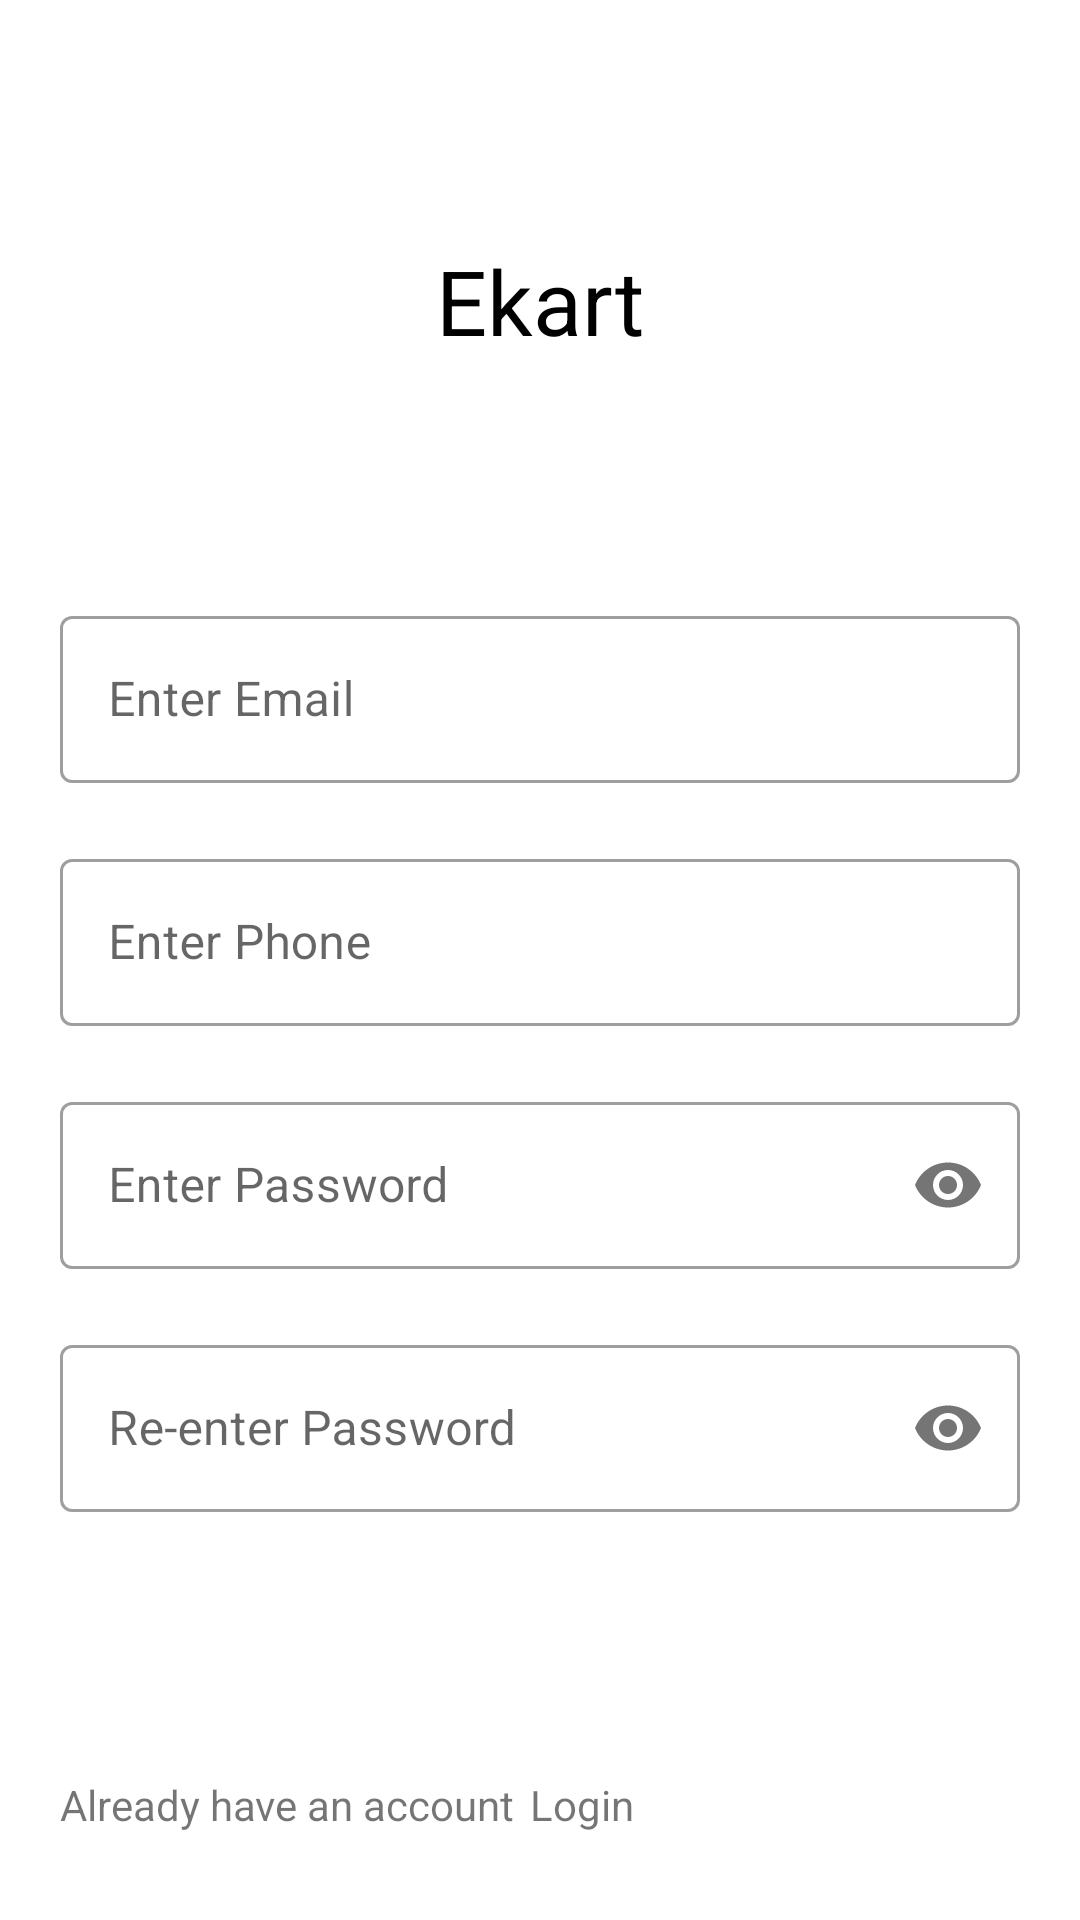

Write the Android layout XML for this screen, with the resource values it uses.
<!-- AndroidManifest.xml: activity theme NoActionBar -->
<!-- res/layout/activity_signup.xml -->
<?xml version="1.0" encoding="utf-8"?>
<androidx.constraintlayout.widget.ConstraintLayout xmlns:android="http://schemas.android.com/apk/res/android"
    xmlns:app="http://schemas.android.com/apk/res-auto"
    xmlns:tools="http://schemas.android.com/tools"
    android:layout_width="match_parent"
    android:layout_height="match_parent"
    tools:context=".view.SignupActivity">
    <TextView
        android:id="@+id/textView"
        android:layout_width="wrap_content"
        android:layout_height="wrap_content"
        android:text="@string/name"
        android:textSize="@dimen/text_large"
        android:textColor="@color/black"
        app:layout_constraintTop_toTopOf="parent"
        app:layout_constraintStart_toStartOf="parent"
        app:layout_constraintEnd_toEndOf="parent"
        app:layout_constraintBottom_toTopOf="@id/email_til"
         />
    <com.google.android.material.textfield.TextInputLayout
        android:id="@+id/email_til"
        android:layout_width="@dimen/zero_dp"
        android:layout_height="wrap_content"
        app:layout_constraintEnd_toEndOf="parent"
        app:layout_constraintHorizontal_bias="0.49"
        app:layout_constraintStart_toStartOf="parent"
        app:layout_constraintTop_toTopOf="parent"
        android:layout_marginTop="@dimen/margin_first_top"
        android:layout_marginStart="@dimen/margin_start"
        android:layout_marginEnd="@dimen/margin_end"
        style="@style/Widget.MaterialComponents.TextInputLayout.OutlinedBox">

        <com.google.android.material.textfield.TextInputEditText
            android:id="@+id/email"
            android:hint="@string/enter_email"
            android:layout_width="match_parent"
            android:layout_height="wrap_content" />
    </com.google.android.material.textfield.TextInputLayout>
    <com.google.android.material.textfield.TextInputLayout
        android:id="@+id/phone_til"
        android:layout_width="0dp"
        android:layout_height="wrap_content"
        app:layout_constraintEnd_toEndOf="parent"
        app:layout_constraintStart_toStartOf="parent"
        app:layout_constraintTop_toBottomOf="@id/email_til"
        android:layout_marginTop="@dimen/margin_top"
        android:layout_marginStart="@dimen/margin_start"
        android:layout_marginEnd="@dimen/margin_end"
        style="@style/Widget.MaterialComponents.TextInputLayout.OutlinedBox">
        <com.google.android.material.textfield.TextInputEditText
            android:id="@+id/phone"
            android:hint="@string/enter_phone"
            android:layout_width="match_parent"
            android:layout_height="wrap_content"
            />
    </com.google.android.material.textfield.TextInputLayout>
    <com.google.android.material.textfield.TextInputLayout
        android:id="@+id/password_til"
        android:layout_width="0dp"
        android:layout_height="wrap_content"
        app:layout_constraintEnd_toEndOf="parent"
        app:layout_constraintStart_toStartOf="parent"
        app:layout_constraintTop_toBottomOf="@id/phone_til"
        android:layout_marginTop="@dimen/margin_top"
        android:layout_marginStart="@dimen/margin_start"
        android:layout_marginEnd="@dimen/margin_end"
        app:passwordToggleEnabled="true"
        style="@style/Widget.MaterialComponents.TextInputLayout.OutlinedBox">
        <com.google.android.material.textfield.TextInputEditText
            android:id="@+id/password"
            android:hint="@string/enter_password"
            android:inputType="textPassword"
            android:layout_width="match_parent"
            android:layout_height="wrap_content"
            />
    </com.google.android.material.textfield.TextInputLayout>
    <com.google.android.material.textfield.TextInputLayout
        android:id="@+id/confirm_til"
        android:layout_width="@dimen/zero_dp"
        android:layout_height="wrap_content"
        app:passwordToggleEnabled="true"
        app:layout_constraintStart_toStartOf="parent"
        app:layout_constraintEnd_toEndOf="parent"
        app:layout_constraintTop_toBottomOf="@id/password_til"
        android:layout_marginStart="@dimen/margin_start"
        android:layout_marginEnd="@dimen/margin_end"
        style="@style/Widget.MaterialComponents.TextInputLayout.OutlinedBox"
        android:layout_marginTop="@dimen/margin_top"
        >
        <com.google.android.material.textfield.TextInputEditText
            android:id="@+id/confirm_password"
            android:layout_width="match_parent"
            android:layout_height="wrap_content"
            android:inputType="textPassword"
            android:hint="@string/re_enter_password"
            />
    </com.google.android.material.textfield.TextInputLayout>
    <androidx.appcompat.widget.AppCompatButton
        android:id="@+id/signup_button"
        android:text="@string/signup"
        android:textAllCaps="false"
        android:layout_width="match_parent"
        android:layout_height="wrap_content"
        app:layout_constraintStart_toStartOf="parent"
        app:layout_constraintEnd_toEndOf="parent"
        android:layout_marginStart="@dimen/margin_start"
        android:textColor="@color/white"
        android:background="@color/blue"
        android:layout_marginEnd="@dimen/margin_end"
        android:layout_marginTop="@dimen/margin_top"
        app:layout_constraintTop_toBottomOf="@id/confirm_til"/>

    <TextView
        android:id="@+id/already_tv"
        android:layout_width="wrap_content"
        android:layout_height="wrap_content"
        android:text="@string/already_have_an_account"
        android:layout_marginTop="@dimen/margin_top"
        app:layout_constraintStart_toStartOf="parent"
        android:layout_marginStart="@dimen/margin_start"
        app:layout_constraintTop_toBottomOf="@id/signup_button" />

    <TextView
        android:id="@+id/login_button"
        android:layout_width="wrap_content"
        android:layout_height="wrap_content"
        android:text="@string/login"
        android:textColor="@color/blue"
        android:layout_marginStart="5dp"
        app:layout_constraintTop_toTopOf="@id/already_tv"
        app:layout_constraintStart_toEndOf="@id/already_tv"
        app:layout_constraintTop_toBottomOf="@id/signup_button"/>
</androidx.constraintlayout.widget.ConstraintLayout>
<!-- resources referenced by this layout -->
<resources>
  <dimen name="margin_end">20dp</dimen>
  <dimen name="margin_first_top">200dp</dimen>
  <dimen name="margin_start">20dp</dimen>
  <dimen name="margin_top">20dp</dimen>
  <dimen name="text_large">30sp</dimen>
  <dimen name="zero_dp">0dp</dimen>
  <string name="already_have_an_account">Already have an account</string>
  <string name="enter_email">Enter Email</string>
  <string name="enter_password">Enter Password</string>
  <string name="enter_phone">Enter Phone</string>
  <string name="login">Login</string>
  <string name="name">Ekart</string>
  <string name="re_enter_password">Re-enter Password</string>
  <string name="signup">Signup</string>
  <style name="NoActionBar" parent="Theme.MaterialComponents.DayNight.NoActionBar">
  
      </style>
  <!-- not gathered from this repository: default colours our renderer supplied (Android Studio template values) -->
  <color name="black">#FF000000</color>
  <color name="white">#FFFFFFFF</color>
</resources>
